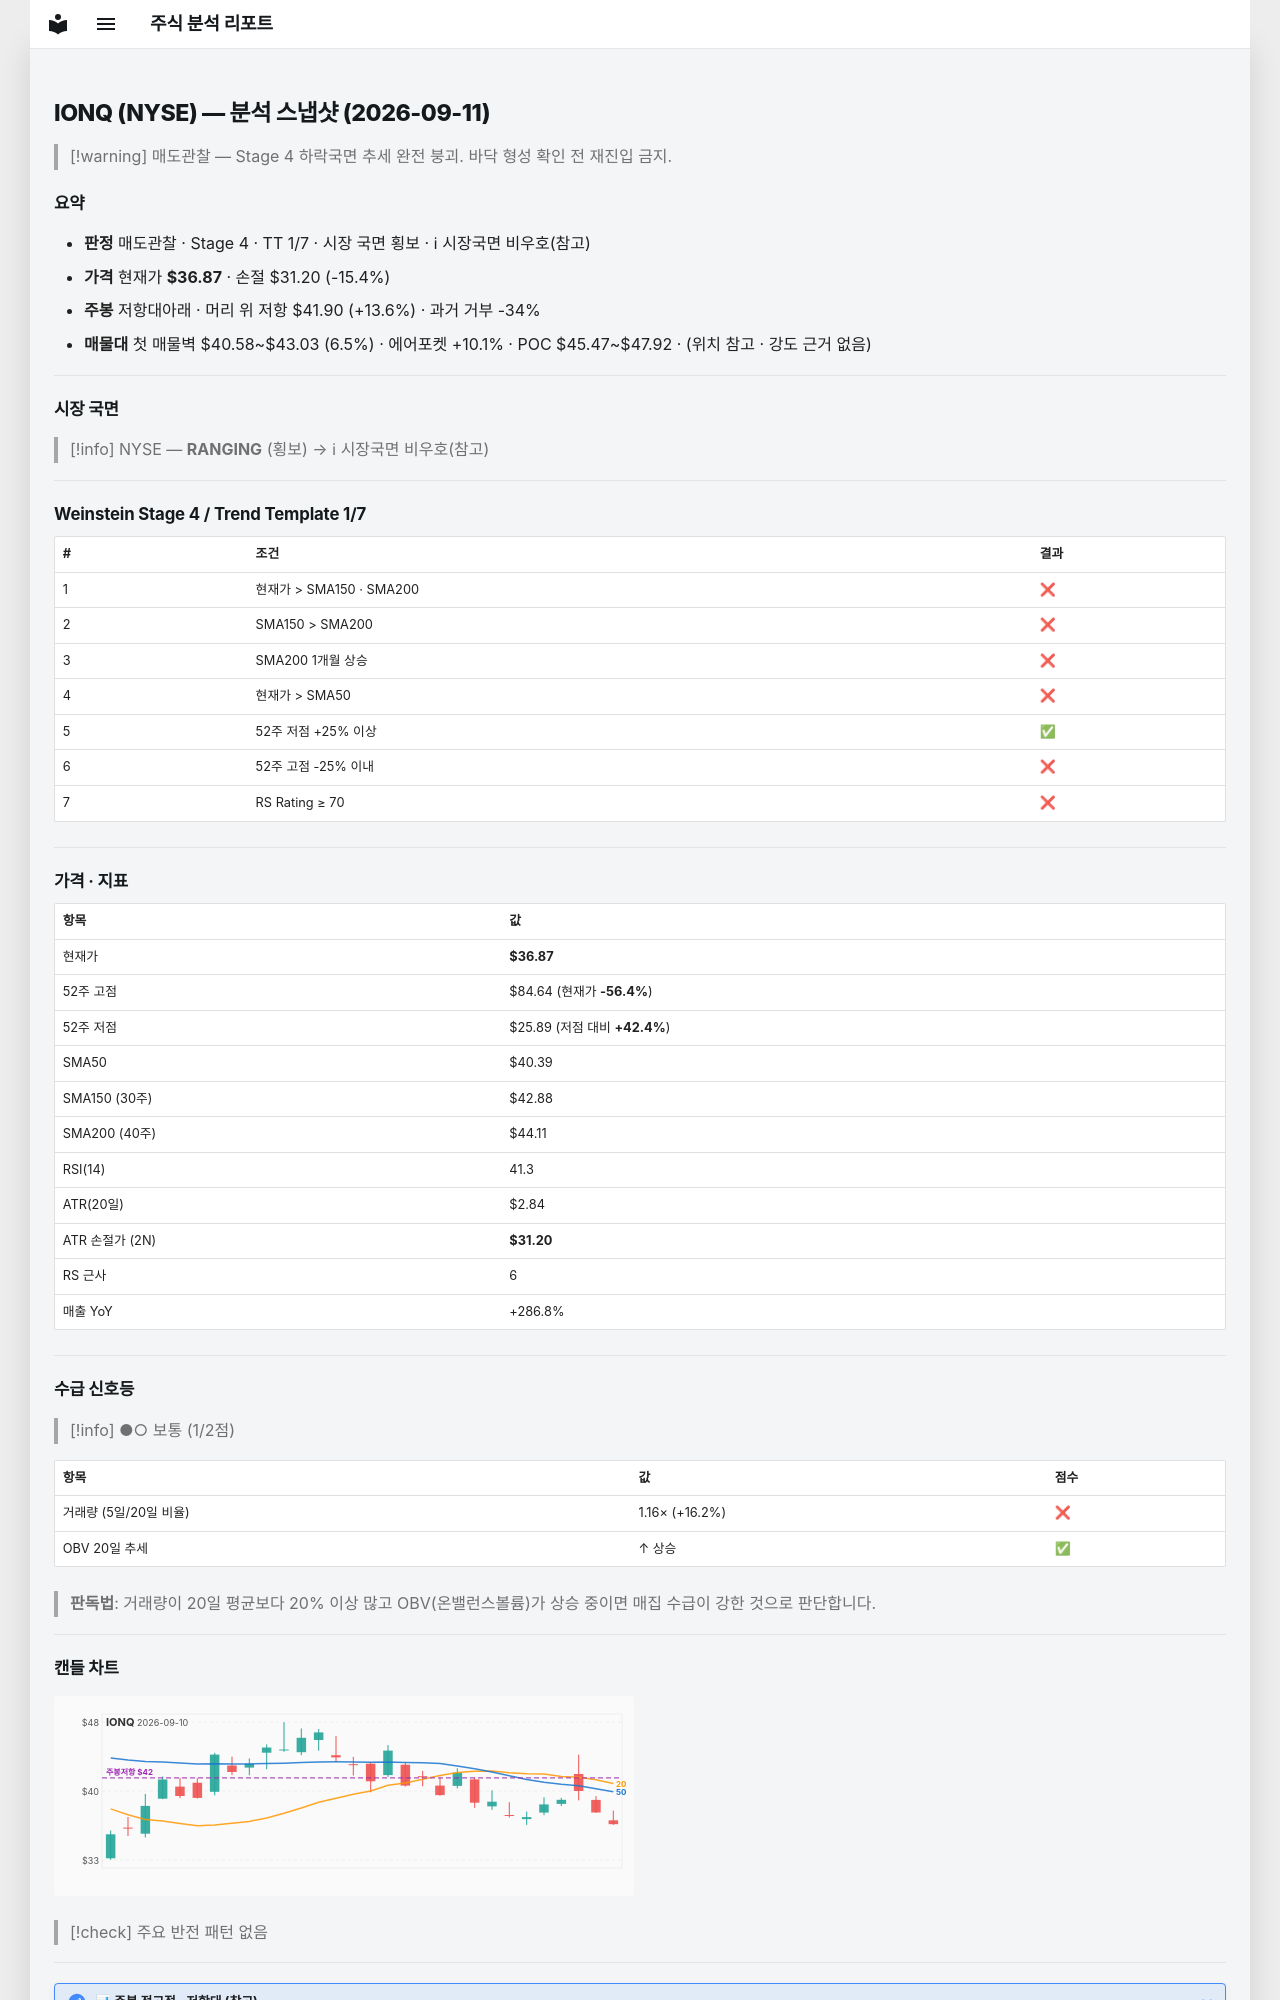

repository: soloandco/stock-reports · page: snapshots/IONQ-2026-09-11/index.html · generator: mkdocs

---
type: analysis-snapshot
title: IONQ 분석 스냅샷
ticker: IONQ
market: NYSE
created: 2026-09-11
updated: 2026-09-11
bar-date: 2026-09-10
verdict: 매도관찰
real-rr: 0.89
sma50-gap-pct: -8.7
weekly-position: 저항대아래
weekly-overhead-price: 41.90
weekly-overhead-pct: 13.6
stage: 4
trend-template-score: 1
tt-max: 7
price: 36.869998931884766
stop-price: 31.196889286061044
market-regime: RANGING
supply-demand-score: 1/2
supply-demand-label: 보통
status: tracking
tags:
  - stock-agent
  - watchlist
  - IONQ
  - analysis
related:
  - "[[analysis-template]]"
---

# IONQ (NYSE) — 분석 스냅샷 (2026-09-11)

> [!warning] 매도관찰 — Stage 4 하락국면
> 추세 완전 붕괴. 바닥 형성 확인 전 재진입 금지.

## 요약

- **판정** 매도관찰 · Stage 4 · TT 1/7 · 시장 국면 횡보 · ℹ 시장국면 비우호(참고)
- **가격** 현재가 **$36.87** · 손절 $31.20 (-15.4%)
- **주봉** 저항대아래 · 머리 위 저항 $41.90 (+13.6%) · 과거 거부 -34%
- **매물대** 첫 매물벽 $40.58~$43.03 (6.5%) · 에어포켓 +10.1% · POC $45.47~$47.92 · (위치 참고 · 강도 근거 없음)

---

## 시장 국면

> [!info] NYSE — **RANGING** (횡보) → ℹ 시장국면 비우호(참고)

---

## Weinstein Stage 4 / Trend Template 1/7

| # | 조건 | 결과 |
|---|------|------|
| 1 | 현재가 > SMA150 · SMA200 | ❌ |
| 2 | SMA150 > SMA200 | ❌ |
| 3 | SMA200 1개월 상승 | ❌ |
| 4 | 현재가 > SMA50 | ❌ |
| 5 | 52주 저점 +25% 이상 | ✅ |
| 6 | 52주 고점 -25% 이내 | ❌ |
| 7 | RS Rating ≥ 70 | ❌ |

---

## 가격 · 지표

| 항목 | 값 |
|------|---|
| 현재가 | **$36.87** |
| 52주 고점 | $84.64 (현재가 **-56.4%**) |
| 52주 저점 | $25.89 (저점 대비 **+42.4%**) |
| SMA50 | $40.39 |
| SMA150 (30주) | $42.88 |
| SMA200 (40주) | $44.11 |
| RSI(14) | 41.3 |
| ATR(20일) | $2.84 |
| ATR 손절가 (2N) | **$31.20** |
| RS 근사 | 6 |
| 매출 YoY | +286.8% |

---
## 수급 신호등

> [!info] ●○ 보통 (1/2점)

| 항목 | 값 | 점수 |
|------|------|------|
| 거래량 (5일/20일 비율) | 1.16× (+16.2%) | ❌ |
| OBV 20일 추세 | ↑ 상승 | ✅ |

> **판독법**: 거래량이 20일 평균보다 20% 이상 많고 OBV(온밸런스볼륨)가 상승 중이면 매집 수급이 강한 것으로 판단합니다.

---
